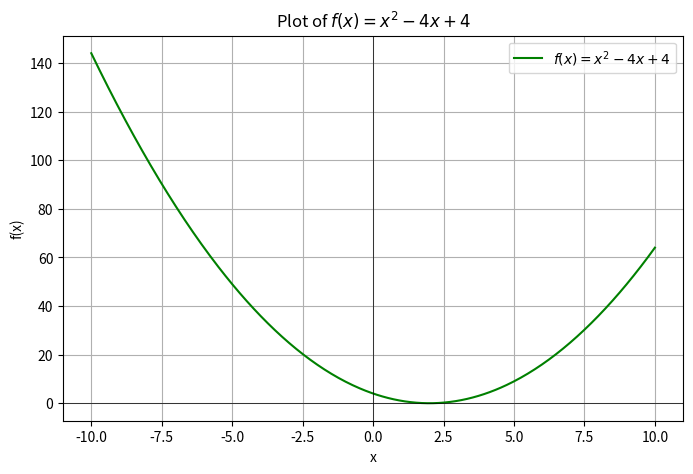

Here is the Python script that generated this plot:
import matplotlib.pyplot as plt
import numpy as np
x = np.linspace(-10,10,400)
f = x ** 2 - 4 * x + 4
plt.figure(figsize=(8,5))
plt.plot(x,f, label = '$f(x)=x^2-4x+4$', color = 'green')
plt.xlabel("x")
plt.ylabel("f(x)")
plt.title("Plot of $f(x) = x^2 - 4x + 4$")
plt.grid(True)
plt.axhline(0, color='black', linewidth=0.5)  # x-axis
plt.axvline(0, color='black', linewidth=0.5)  # y-axis
plt.legend()
plt.show()
